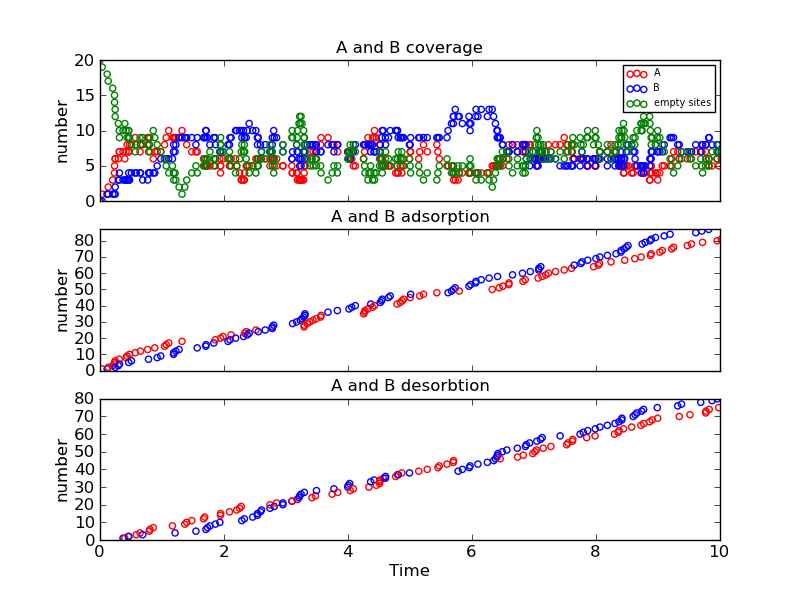

The file beside this chart, header and first rows:
Time (ps), Event, x position, y position, Running Coverage - A, Running Coverage - B, empty sites, % coverage
0.0, start, 0, 0, 0, 0, 20, 100.0
0.03581, k_A, 0, 4, 1, 0, 19, 95.0
0.1157, k_B, 0, 0, 1, 1, 18, 90.0
0.1329, k_A, 0, 10, 2, 1, 17, 85.0
0.2045, k_A, 2, 0, 3, 1, 16, 80.0
0.2341, k_A, 2, 6, 4, 1, 15, 75.0
0.235, k_A, 2, 18, 5, 1, 14, 70.0
0.2447, k_A, 0, 14, 6, 1, 13, 65.0
0.2455, k_B, 0, 18, 6, 2, 12, 60.0
0.2959, k_B, 2, 2, 6, 3, 11, 55
0.311, k_A, 0, 12, 7, 3, 10, 50.0
0.314, k_B, 2, 16, 7, 4, 9, 45.0
0.3719, k_Bx, 2, 2, 7, 3, 10, 50.0
0.4003, k_Ax, 2, 6, 6, 3, 11, 55
0.4208, k_A, 2, 8, 7, 3, 10, 50.0
0.4373, k_A, 2, 10, 8, 3, 9, 45.0
0.4575, k_Ax, 2, 8, 7, 3, 10, 50.0
0.4634, k_B, 2, 14, 7, 4, 9, 45.0
0.4652, k_Bx, 0, 18, 7, 3, 10, 50.0
0.4763, k_A, 2, 12, 8, 3, 9, 45.0
0.5068, k_B, 0, 6, 8, 4, 8, 40.0
0.5681, k_A, 2, 2, 9, 4, 7, 35.0
0.5848, k_Ax, 2, 10, 8, 4, 8, 40.0
0.6461, k_Ax, 2, 2, 7, 4, 9, 45.0
0.6527, k_A, 0, 16, 8, 4, 8, 40.0
0.6889, k_Bx, 0, 6, 8, 3, 9, 45.0
0.7693, k_A, 0, 2, 9, 3, 8, 40.0
0.7822, k_B, 2, 10, 9, 4, 7, 35.0
0.7952, k_Ax, 0, 12, 8, 4, 8, 40.0
0.8045, k_Ax, 2, 12, 7, 4, 9, 45.0
0.8588, k_Ax, 0, 4, 6, 4, 10, 50.0
0.8835, k_A, 0, 8, 7, 4, 9, 45.0
0.9219, k_B, 2, 4, 7, 5, 8, 40.0
0.9802, k_B, 2, 2, 7, 6, 7, 35.0
1.041, k_A, 0, 4, 8, 6, 6, 30.0
1.068, k_A, 2, 8, 9, 6, 5, 25.0
1.109, k_A, 2, 6, 10, 6, 4, 20.0
1.168, k_Ax, 0, 4, 9, 6, 5, 25.0
1.186, k_B, 0, 12, 9, 7, 4, 20.0
1.189, k_B, 0, 18, 9, 8, 3, 15.0
1.211, k_Bx, 2, 10, 9, 7, 4, 20.0
1.223, k_B, 2, 12, 9, 8, 3, 15.0
1.276, k_B, 0, 4, 9, 9, 2, 10.0
1.323, k_A, 0, 6, 10, 9, 1, 5.0
1.368, k_Ax, 2, 6, 9, 9, 2, 10.0
1.399, k_Ax, 2, 8, 8, 9, 3, 15.0
1.48, k_Ax, 0, 2, 7, 9, 4, 20.0
1.547, k_Bx, 2, 2, 7, 8, 5, 25.0
1.568, k_B, 2, 8, 7, 9, 4, 20.0
1.669, k_Ax, 2, 0, 6, 9, 5, 25.0
1.689, k_Ax, 0, 10, 5, 9, 6, 30.0
1.706, k_B, 0, 10, 5, 10, 5, 25.0
1.709, k_Bx, 0, 18, 5, 9, 6, 30.0
1.712, k_B, 0, 18, 5, 10, 5, 25.0
1.734, k_Bx, 2, 8, 5, 9, 6, 30.0
1.773, k_Bx, 2, 4, 5, 8, 7, 35.0
1.835, k_B, 0, 2, 5, 9, 6, 30.0
1.858, k_A, 2, 8, 6, 9, 5, 25.0
1.862, k_Bx, 2, 16, 6, 8, 6, 30.0
1.933, k_Bx, 0, 2, 6, 7, 7, 35.0
... 264 more rows
